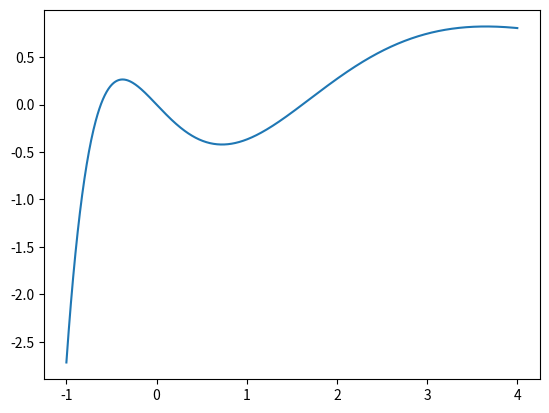

Write the Python code that produced this figure.
# Importing required libraries
import pandas as pd
import numpy as np
import matplotlib.pyplot as plt
import seaborn as sn
import random

def f_x(x):
       # return np.power(x + 2, 2) - 16 * np.exp(-np.power((x - 2), 2))
       return np.exp(-x) * x * (x**2 - x - 1)

x = np.linspace(-1,4, 1000)#Plot the curve
plt.plot(x, f_x(x))
plt.show()
